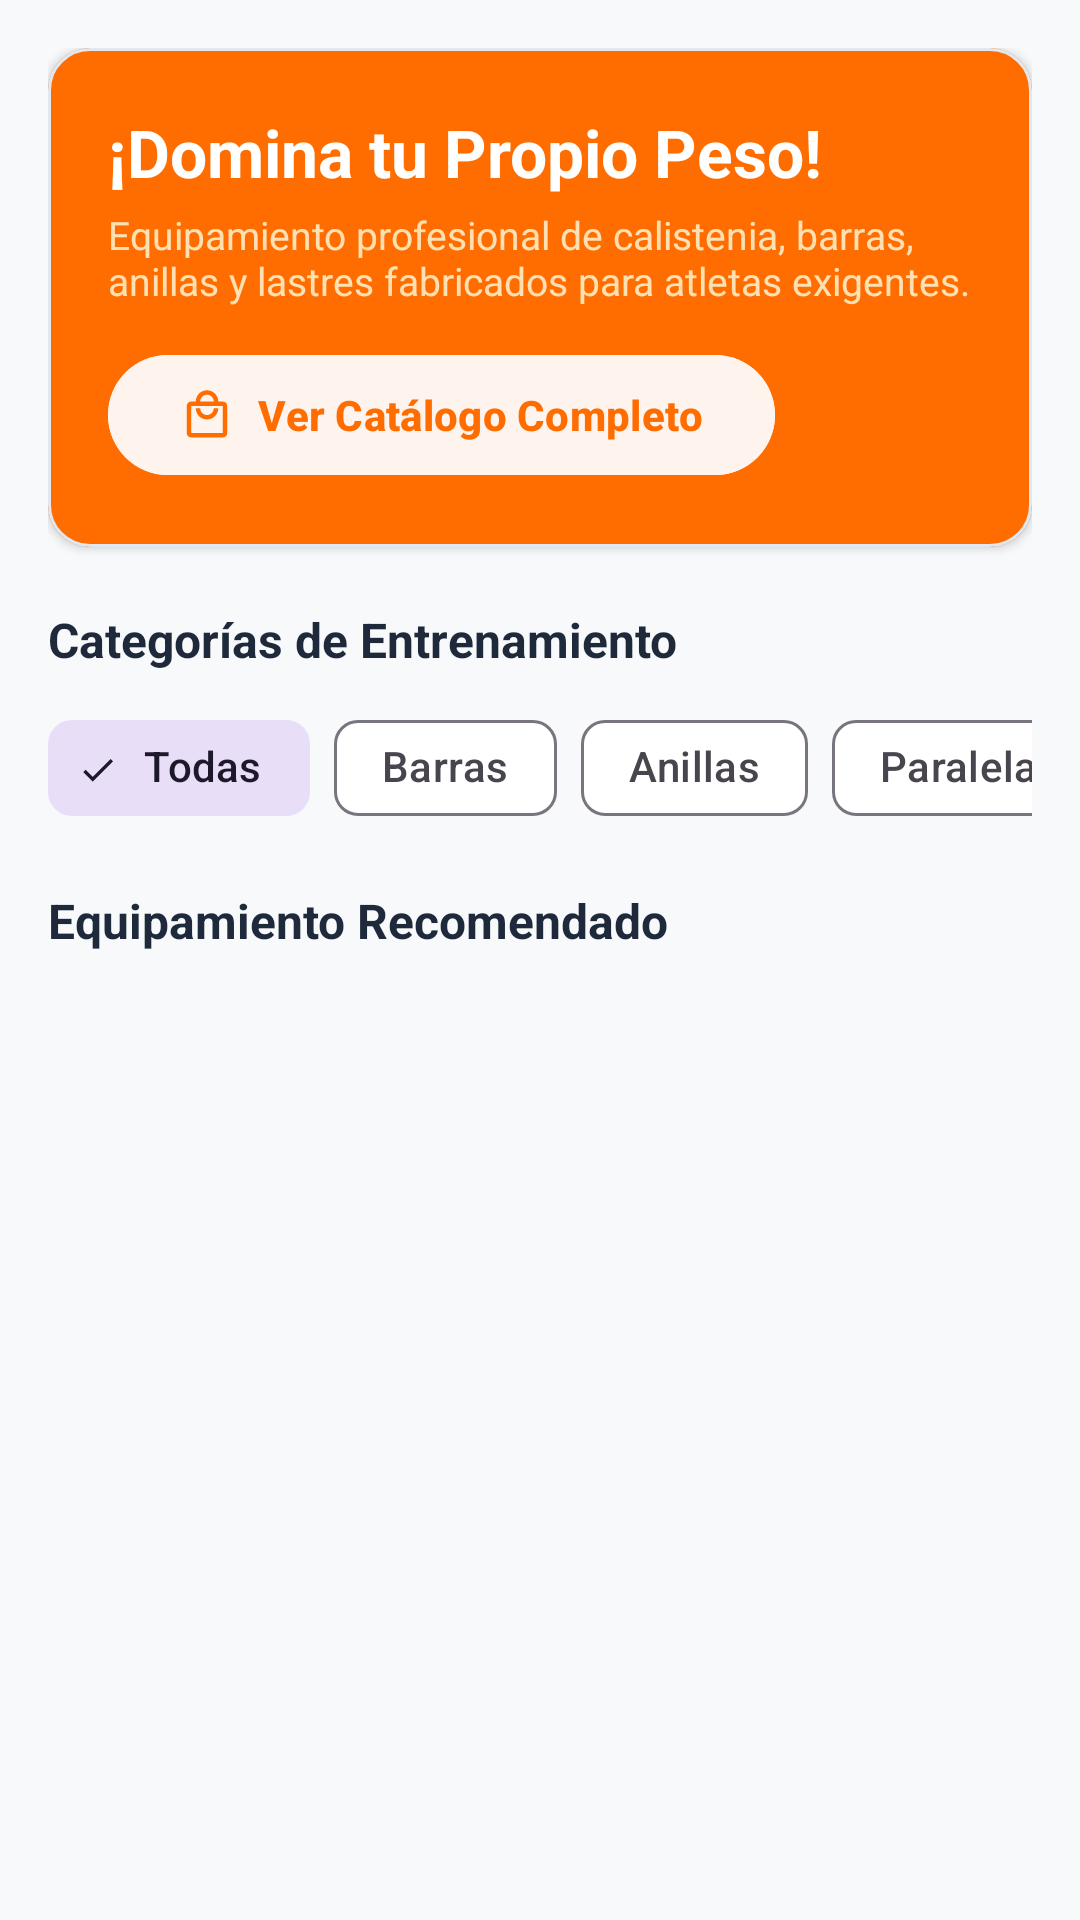

Here is an Android app screen rendered from its layout file. Give the layout XML and the strings, colors and styles it references.
<!-- AndroidManifest.xml: application theme Theme.Ejerciciosprofundización -->
<!-- res/layout/fragment_buyer_home.xml -->
<?xml version="1.0" encoding="utf-8"?>
<ScrollView xmlns:android="http://schemas.android.com/apk/res/android"
    xmlns:app="http://schemas.android.com/apk/res-auto"
    android:layout_width="match_parent"
    android:layout_height="match_parent"
    android:background="@color/background"
    android:fillViewport="true">

    <LinearLayout
        android:layout_width="match_parent"
        android:layout_height="wrap_content"
        android:orientation="vertical"
        android:padding="16dp">

        
        <com.google.android.material.card.MaterialCardView
            style="@style/Widget.FitMarket.Card"
            android:layout_width="match_parent"
            android:layout_height="wrap_content"
            app:cardBackgroundColor="@color/primary">

            <LinearLayout
                android:layout_width="match_parent"
                android:layout_height="wrap_content"
                android:orientation="vertical"
                android:padding="20dp">

                <TextView
                    android:layout_width="wrap_content"
                    android:layout_height="wrap_content"
                    android:text="¡Domina tu Propio Peso!"
                    android:textColor="@color/white"
                    android:textSize="22sp"
                    android:textStyle="bold" />

                <TextView
                    android:layout_width="wrap_content"
                    android:layout_height="wrap_content"
                    android:layout_marginTop="4dp"
                    android:text="Equipamiento profesional de calistenia, barras, anillas y lastres fabricados para atletas exigentes."
                    android:textColor="#FFE0B2"
                    android:textSize="13sp" />

                <com.google.android.material.button.MaterialButton
                    android:id="@+id/btnBannerExplore"
                    style="@style/Widget.Material3.Button"
                    android:layout_width="wrap_content"
                    android:layout_height="wrap_content"
                    android:layout_marginTop="12dp"
                    android:backgroundTint="@color/white"
                    android:text="Ver Catálogo Completo"
                    android:textColor="@color/primary"
                    android:textStyle="bold"
                    app:icon="@drawable/ic_shopping_bag"
                    app:iconTint="@color/primary" />
            </LinearLayout>
        </com.google.android.material.card.MaterialCardView>

        
        <TextView
            android:layout_width="wrap_content"
            android:layout_height="wrap_content"
            android:layout_marginTop="20dp"
            android:layout_marginBottom="8dp"
            android:text="Categorías de Entrenamiento"
            android:textColor="@color/textPrimary"
            android:textSize="16sp"
            android:textStyle="bold" />

        <HorizontalScrollView
            android:layout_width="match_parent"
            android:layout_height="wrap_content"
            android:scrollbars="none">

            <com.google.android.material.chip.ChipGroup
                android:id="@+id/chipGroupHomeCategories"
                android:layout_width="wrap_content"
                android:layout_height="wrap_content"
                app:singleSelection="true">

                <com.google.android.material.chip.Chip
                    android:id="@+id/chipCatAll"
                    style="@style/Widget.Material3.Chip.Filter"
                    android:layout_width="wrap_content"
                    android:layout_height="wrap_content"
                    android:checked="true"
                    android:text="Todas" />

                <com.google.android.material.chip.Chip
                    android:id="@+id/chipCatBars"
                    style="@style/Widget.Material3.Chip.Filter"
                    android:layout_width="wrap_content"
                    android:layout_height="wrap_content"
                    android:text="Barras" />

                <com.google.android.material.chip.Chip
                    android:id="@+id/chipCatRings"
                    style="@style/Widget.Material3.Chip.Filter"
                    android:layout_width="wrap_content"
                    android:layout_height="wrap_content"
                    android:text="Anillas" />

                <com.google.android.material.chip.Chip
                    android:id="@+id/chipCatParallettes"
                    style="@style/Widget.Material3.Chip.Filter"
                    android:layout_width="wrap_content"
                    android:layout_height="wrap_content"
                    android:text="Paralelas" />

                <com.google.android.material.chip.Chip
                    android:id="@+id/chipCatBands"
                    style="@style/Widget.Material3.Chip.Filter"
                    android:layout_width="wrap_content"
                    android:layout_height="wrap_content"
                    android:text="Bandas" />

                <com.google.android.material.chip.Chip
                    android:id="@+id/chipCatWeights"
                    style="@style/Widget.Material3.Chip.Filter"
                    android:layout_width="wrap_content"
                    android:layout_height="wrap_content"
                    android:text="Lastres" />
            </com.google.android.material.chip.ChipGroup>
        </HorizontalScrollView>

        
        <TextView
            android:layout_width="wrap_content"
            android:layout_height="wrap_content"
            android:layout_marginTop="16dp"
            android:layout_marginBottom="10dp"
            android:text="Equipamiento Recomendado"
            android:textColor="@color/textPrimary"
            android:textSize="16sp"
            android:textStyle="bold" />

        <androidx.recyclerview.widget.RecyclerView
            android:id="@+id/rvHomeProducts"
            android:layout_width="match_parent"
            android:layout_height="wrap_content"
            android:nestedScrollingEnabled="false" />

    </LinearLayout>
</ScrollView>
<!-- resources referenced by this layout -->
<resources>
  <color name="background">#F8F9FA</color>
  <color name="primary">#FF6D00</color>
  <color name="textPrimary">#1E293B</color>
  <color name="white">#FFFFFFFF</color>
  <!-- drawable ic_shopping_bag (drawable) -->
  <vector xmlns:android="http://schemas.android.com/apk/res/android"
      android:width="24dp"
      android:height="24dp"
      android:viewportWidth="24"
      android:viewportHeight="24">
      <path
          android:fillColor="@color/textPrimary"
          android:pathData="M19,6h-2c0,-2.76 -2.24,-5 -5,-5S7,3.24 7,6H5c-1.1,0 -2,0.9 -2,2v12c0,1.1 0.9,2 2,2h14c1.1,0 2,-0.9 2,-2V8c0,-1.1 -0.9,-2 -2,-2zm-7,-3c1.66,0 3,1.34 3,3H9c0,-1.66 1.34,-3 3,-3zm7,17H5V8h14v12zm-7,-8c-1.66,0 -3,-1.34 -3,-3H7c0,2.76 2.24,5 5,5s5,-2.24 5,-5h-2c0,1.66 -1.34,3 -3,3z" />
  </vector>
  <style name="Widget.FitMarket.Card" parent="Widget.Material3.CardView.Elevated">
          <item name="cardCornerRadius">14dp</item>
          <item name="cardElevation">2dp</item>
          <item name="strokeColor">@color/cardBorder</item>
          <item name="strokeWidth">1dp</item>
          <item name="cardBackgroundColor">@color/cardBackground</item>
      </style>
  <style name="Theme.Ejerciciosprofundización" parent="Base.Theme.Ejerciciosprofundización" />
  <color name="cardBorder">#E2E8F0</color>
  <color name="cardBackground">#FFFFFF</color>
  <style name="Base.Theme.Ejerciciosprofundización" parent="Theme.Material3.DayNight.NoActionBar">
          <item name="colorPrimary">@color/primary</item>
          <item name="colorPrimaryVariant">@color/primaryVariant</item>
          <item name="colorOnPrimary">@color/textOnPrimary</item>
          <item name="colorSecondary">@color/secondary</item>
          <item name="colorOnSecondary">@color/white</item>
          <item name="android:colorBackground">@color/background</item>
          <item name="colorSurface">@color/surface</item>
          <item name="android:statusBarColor">@color/primaryVariant</item>
          <item name="android:windowLightStatusBar">false</item>
      </style>
  <color name="primaryVariant">#E65100</color>
  <color name="textOnPrimary">#FFFFFF</color>
  <color name="secondary">#00897B</color>
  <color name="surface">#FFFFFF</color>
</resources>
